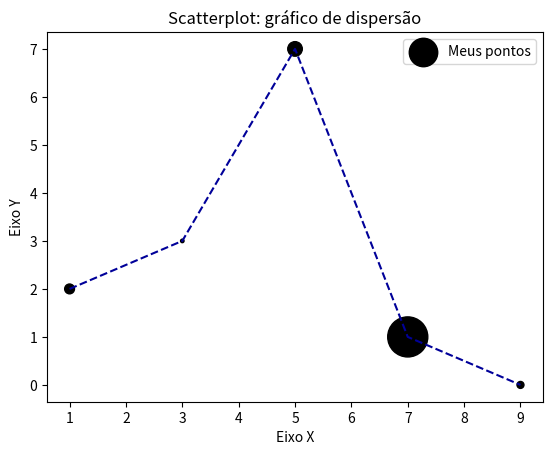

The matplotlib source for this figure:
import matplotlib.pyplot as plt


x = [1, 3, 5, 7, 9]
y = [2, 3, 7, 1, 0]
z = [200, 25, 440, 3330, 100]

titulo = 'Scatterplot: gráfico de dispersão'
eixoX = 'Eixo X'
eixoY = 'Eixo Y'

plt.title(titulo)
plt.xlabel(eixoX)
plt.ylabel(eixoY)

# em color é possível passar cores em hexadecimal
# 's' é o tamanho dos ponto no gráfico de dispersão e é possivel passar varios tamanhos
# utilizando a estrutura de  lista
plt.scatter(x, y, label='Meus pontos', color='k', marker='.', s=z) # são os pontos 
plt.plot(x, y, color='#000099', linestyle='--') # plot é a linha
# legend() - faz com que a legenda aparece no gráfico
plt.legend()
# plt.show()

# salvar a figura 
# dpi altera a resolução da imagem
plt.savefig('figura1.png', dpi=300)
